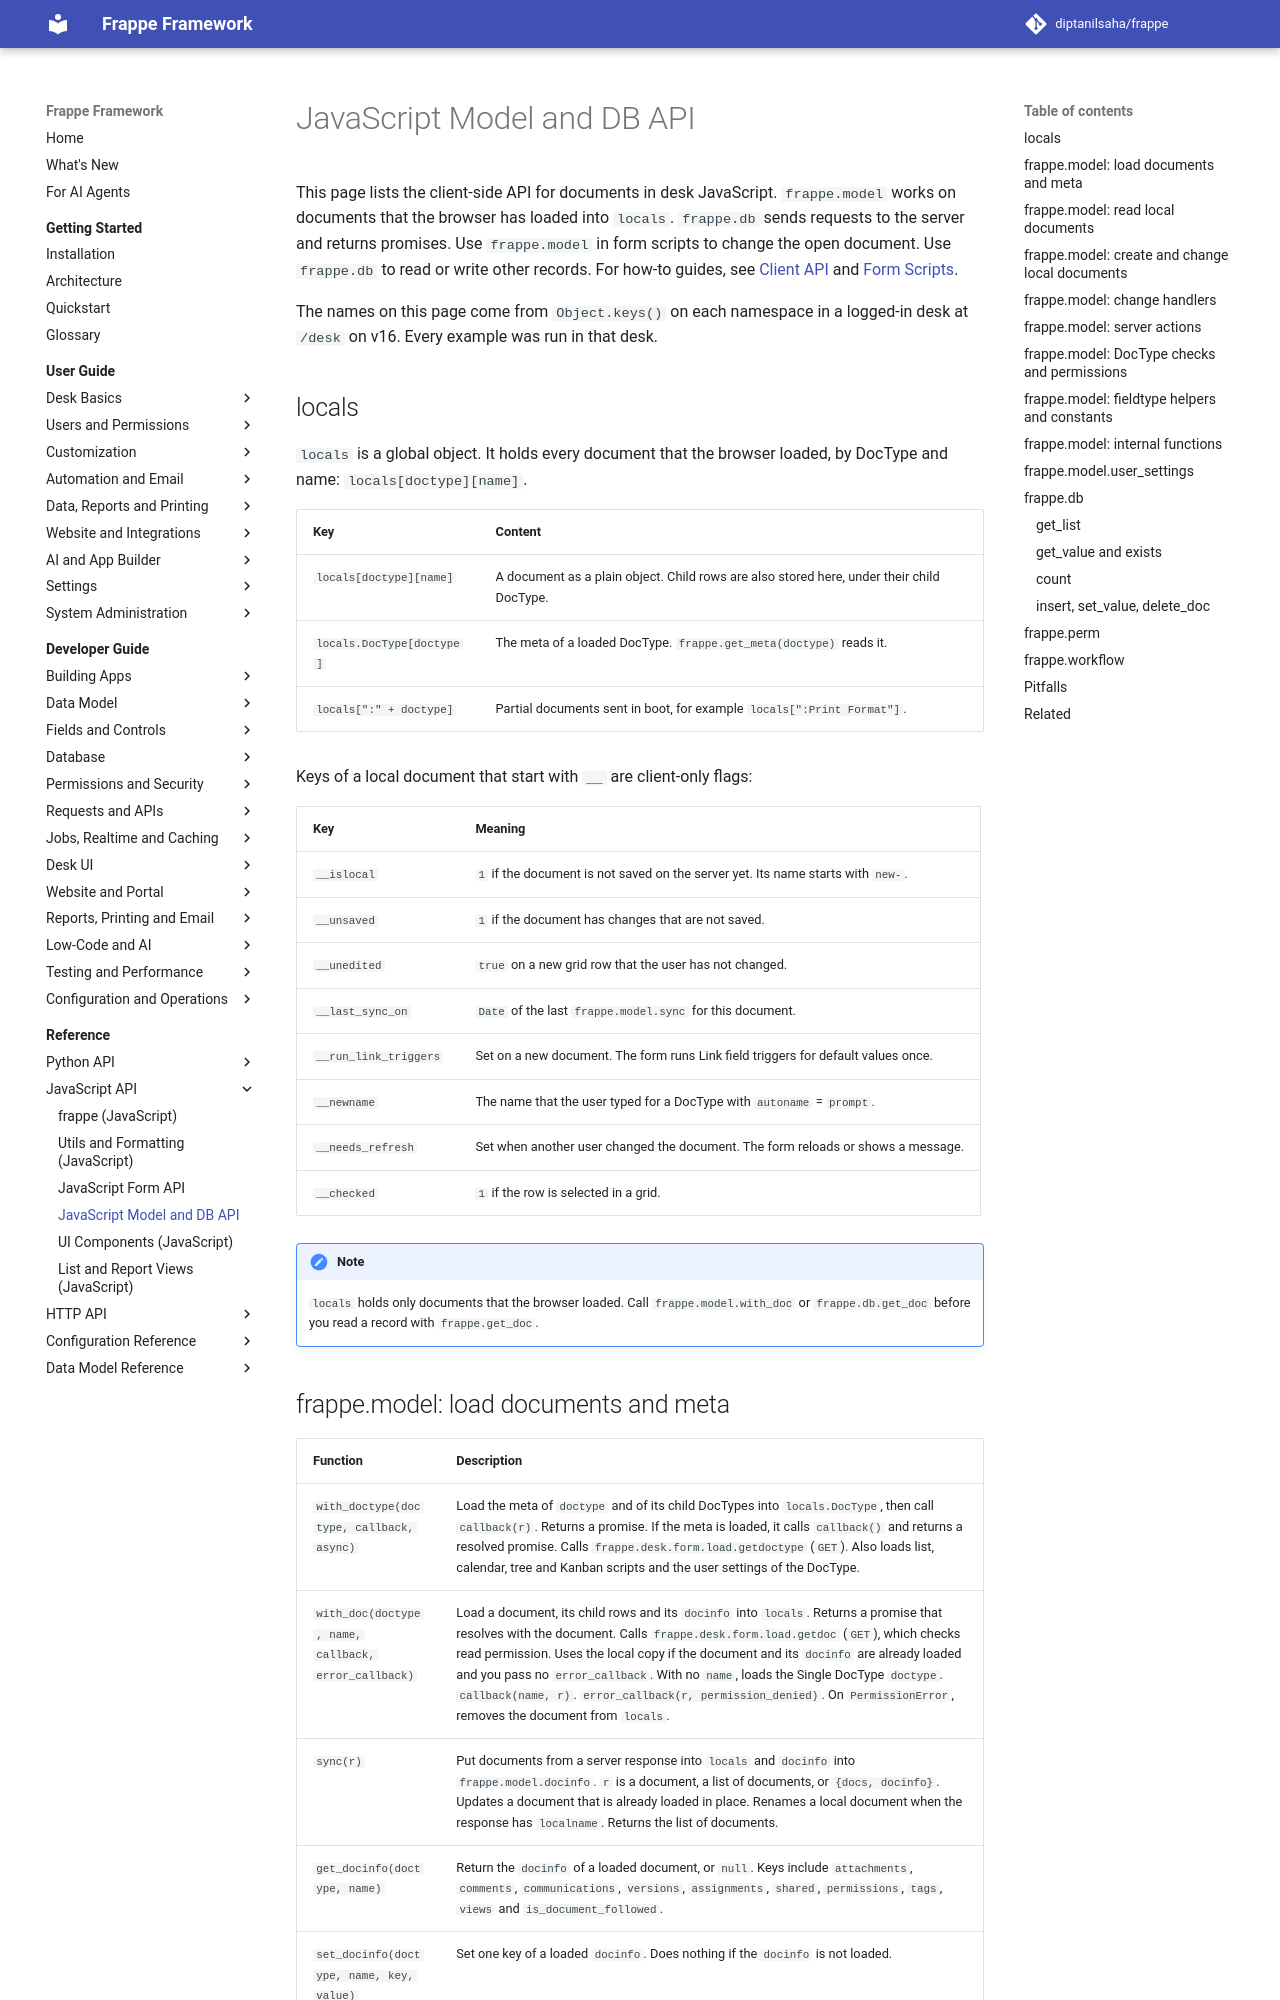

repository: diptanilsaha/frappe · page: v16/reference/javascript/model-and-db/index.html · generator: mkdocs

---
title: JavaScript Model and DB API
description: Reference for frappe.model, locals, frappe.db, frappe.model.user_settings, frappe.perm and frappe.workflow in desk JavaScript, with signatures, return values and side effects.
version: develop
sources:
  - frappe/public/js/frappe/model/model.js
  - frappe/public/js/frappe/model/create_new.js
  - frappe/public/js/frappe/model/sync.js
  - frappe/public/js/frappe/model/user_settings.js
  - frappe/public/js/frappe/model/perm.js
  - frappe/public/js/frappe/model/workflow.js
  - frappe/public/js/frappe/db.js
  - frappe/public/js/frappe/provide.js
  - frappe/client.py
  - frappe/desk/reportview.py
  - frappe/desk/form/load.py
  - frappe/model/mapper.py
  - frappe/model/utils/user_settings.py
---

# JavaScript Model and DB API

This page lists the client-side API for documents in desk JavaScript. `frappe.model` works on documents that the browser has loaded into `locals`. `frappe.db` sends requests to the server and returns promises. Use `frappe.model` in form scripts to change the open document. Use `frappe.db` to read or write other records. For how-to guides, see [Client API](../../developer-guide/desk-ui/client-api.md) and [Form Scripts](../../developer-guide/desk-ui/form-scripts.md).

The names on this page come from `Object.keys()` on each namespace in a logged-in desk at `/desk` on develop. Every example was run in that desk.

## locals

`locals` is a global object. It holds every document that the browser loaded, by DocType and name: `locals[doctype][name]`.

| Key | Content |
|---|---|
| `locals[doctype][name]` | A document as a plain object. Child rows are also stored here, under their child DocType. |
| `locals.DocType[doctype]` | The meta of a loaded DocType. `frappe.get_meta(doctype)` reads it. |
| `locals[":" + doctype]` | Partial documents sent in boot, for example `locals[":Print Format"]`. |

Keys of a local document that start with `__` are client-only flags:

| Key | Meaning |
|---|---|
| `__islocal` | `1` if the document is not saved on the server yet. Its name starts with `new-`. |
| `__unsaved` | `1` if the document has changes that are not saved. |
| `__unedited` | `true` on a new grid row that the user has not changed. |
| `__last_sync_on` | `Date` of the last `frappe.model.sync` for this document. |
| `__run_link_triggers` | Set on a new document. The form runs Link field triggers for default values once. |
| `__newname` | The name that the user typed for a DocType with `autoname` = `prompt`. |
| `__needs_refresh` | Set when another user changed the document. The form reloads or shows a message. |
| `__checked` | `1` if the row is selected in a grid. |

!!! note
    `locals` holds only documents that the browser loaded. Call `frappe.model.with_doc` or `frappe.db.get_doc` before you read a record with `frappe.get_doc`.
